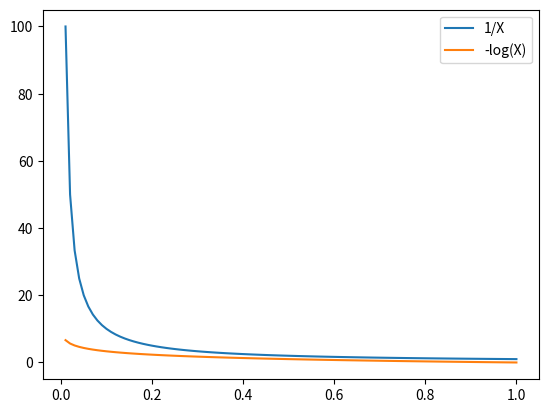

Source code (Python):
import matplotlib.pyplot as plt
import numpy as np

X = np.linspace(0, 1, 101)
print(X)
plt.plot(X, 1/X, label="1/X")
plt.plot(X, -np.log2(X), label="-log(X)")
# plt.plot(X, np.log2(X), label="log(X)", linestyle="--")
plt.legend()
plt.show()
